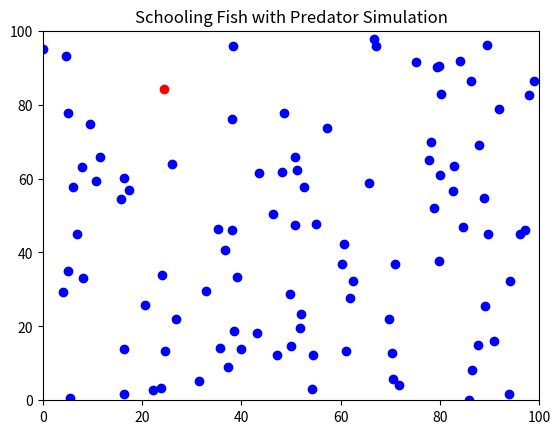

The matplotlib source for this figure:
import numpy as np
import matplotlib.pyplot as plt
import matplotlib.animation as animation

# Parameters
NUM_FISH = 100
PREDATOR_PERCEPTION_RADIUS = 60
FISH_PERCEPTION_RADIUS = 30
ATTRACTION_DIST = 10
REPULSION_DIST = 5
MAX_SPEED = 2
PREDATOR_MAX_SPEED = 5
WIDTH, HEIGHT = 100, 100
STEPS = 100

def calculate_cohesion(fishes):
    positions = np.array([fish.position for fish in fishes])
    center_of_mass = np.mean(positions, axis=0)
    distances = np.linalg.norm(positions - center_of_mass, axis=1)
    return np.mean(distances)


class Predator:
    def __init__(self):
        self.position = np.array([np.random.rand() * WIDTH, np.random.rand() * HEIGHT])
        self.velocity = np.random.randn(2) * 0.5

    def update_position(self):
        self.position += self.velocity
        self.position = self.position % np.array([WIDTH, HEIGHT])

    def hunt(self, fishes):
        distances = [np.linalg.norm(fish.position - self.position) for fish in fishes]
        if distances:
            nearest_fish = fishes[np.argmin(distances)]
            distance_to_nearest = np.min(distances)
            if distance_to_nearest < PREDATOR_PERCEPTION_RADIUS:
                acceleration_vector = (nearest_fish.position - self.position) / distance_to_nearest
                self.velocity += acceleration_vector * 0.8
                # Limiting the predator's speed
                if np.linalg.norm(self.velocity) > PREDATOR_MAX_SPEED:
                    self.velocity = self.velocity / np.linalg.norm(self.velocity) * PREDATOR_MAX_SPEED
            
            if distance_to_nearest < 10:  # Predator catches the fish
                return nearest_fish
        return None


class Fish:
    def __init__(self, x, y, vx, vy):
        self.position = np.array([x, y])
        self.velocity = np.array([vx, vy])
        self.speed = np.linalg.norm(self.velocity)

    def update_position(self):
        self.position += self.velocity
        # Boundary conditions
        self.position = self.position % np.array([WIDTH, HEIGHT])

    def apply_behaviors(self, fishes):
        nearest_neighbor = self.find_nearest_neighbor(fishes)
        if nearest_neighbor is not None:
            self.apply_attraction(nearest_neighbor)
            self.apply_repulsion(nearest_neighbor)
        
        self.react_to_predator(predator)
        
    def react_to_predator(self, predator):
        if np.linalg.norm(predator.position - self.position) < FISH_PERCEPTION_RADIUS:
            # Increase speed away from the predator
            escape_direction = self.position - predator.position
            self.velocity += escape_direction / np.linalg.norm(escape_direction) * (MAX_SPEED / 3)
            # Limit speed
            if np.linalg.norm(self.velocity) > MAX_SPEED * 1.25:
                self.velocity = self.velocity / np.linalg.norm(self.velocity) * MAX_SPEED * 1.25

    def find_nearest_neighbor(self, fishes):
        distances = [np.linalg.norm(fish.position - self.position) for fish in fishes if fish != self]
        if distances:
            nearest_neighbor = fishes[np.argmin(distances)]
            if np.min(distances) < FISH_PERCEPTION_RADIUS:
                return nearest_neighbor
        return None

    def apply_attraction(self, neighbor):
        if np.linalg.norm(neighbor.position - self.position) > ATTRACTION_DIST:
            self.velocity += (neighbor.position - self.position) / ATTRACTION_DIST

    def apply_repulsion(self, neighbor):
        if np.linalg.norm(neighbor.position - self.position) < REPULSION_DIST:
            self.velocity -= (neighbor.position - self.position) / REPULSION_DIST

        # Limiting the speed
        if np.linalg.norm(self.velocity) > MAX_SPEED:
            self.velocity = self.velocity / np.linalg.norm(self.velocity) * MAX_SPEED

# Initialize fishes
fishes = [Fish(np.random.rand() * WIDTH, np.random.rand() * HEIGHT, np.random.randn(), np.random.randn()) for _ in range(NUM_FISH)]
predator = Predator()

cohesion_Values = []
# Update the environment
# Create initial scatter plot
fig, ax = plt.subplots()
scat_fishes = ax.scatter([fish.position[0] for fish in fishes], [fish.position[1] for fish in fishes], color='blue')
scat_predator = ax.scatter(predator.position[0], predator.position[1], color='red')
ax.set_xlim(0, WIDTH)
ax.set_ylim(0, HEIGHT)
ax.set_title("Schooling Fish with Predator Simulation")

def update(frame):
    
    global fishes
    caught_fish = predator.hunt(fishes)
    if caught_fish:
        fishes.remove(caught_fish)
    
    for fish in fishes:
        fish.apply_behaviors(fishes)
        fish.update_position()
    predator.update_position()
    
    cohesion_Values.append(calculate_cohesion(fishes))
    
    # Update scatter plot data
    scat_fishes.set_offsets([fish.position for fish in fishes])
    scat_predator.set_offsets([predator.position])
    return scat_fishes, scat_predator

ani = animation.FuncAnimation(fig, update, frames=STEPS, blit=True, interval=20, repeat=False)
plt.show()

# Calculate and print the average cohesion metric
average_cohesion = sum(cohesion_Values) / len(cohesion_Values)
print(f"Average Cohesion Metric: {average_cohesion}")

remaining_fish = len(fishes)
print(f"Number of Remaining Fish: {remaining_fish}")